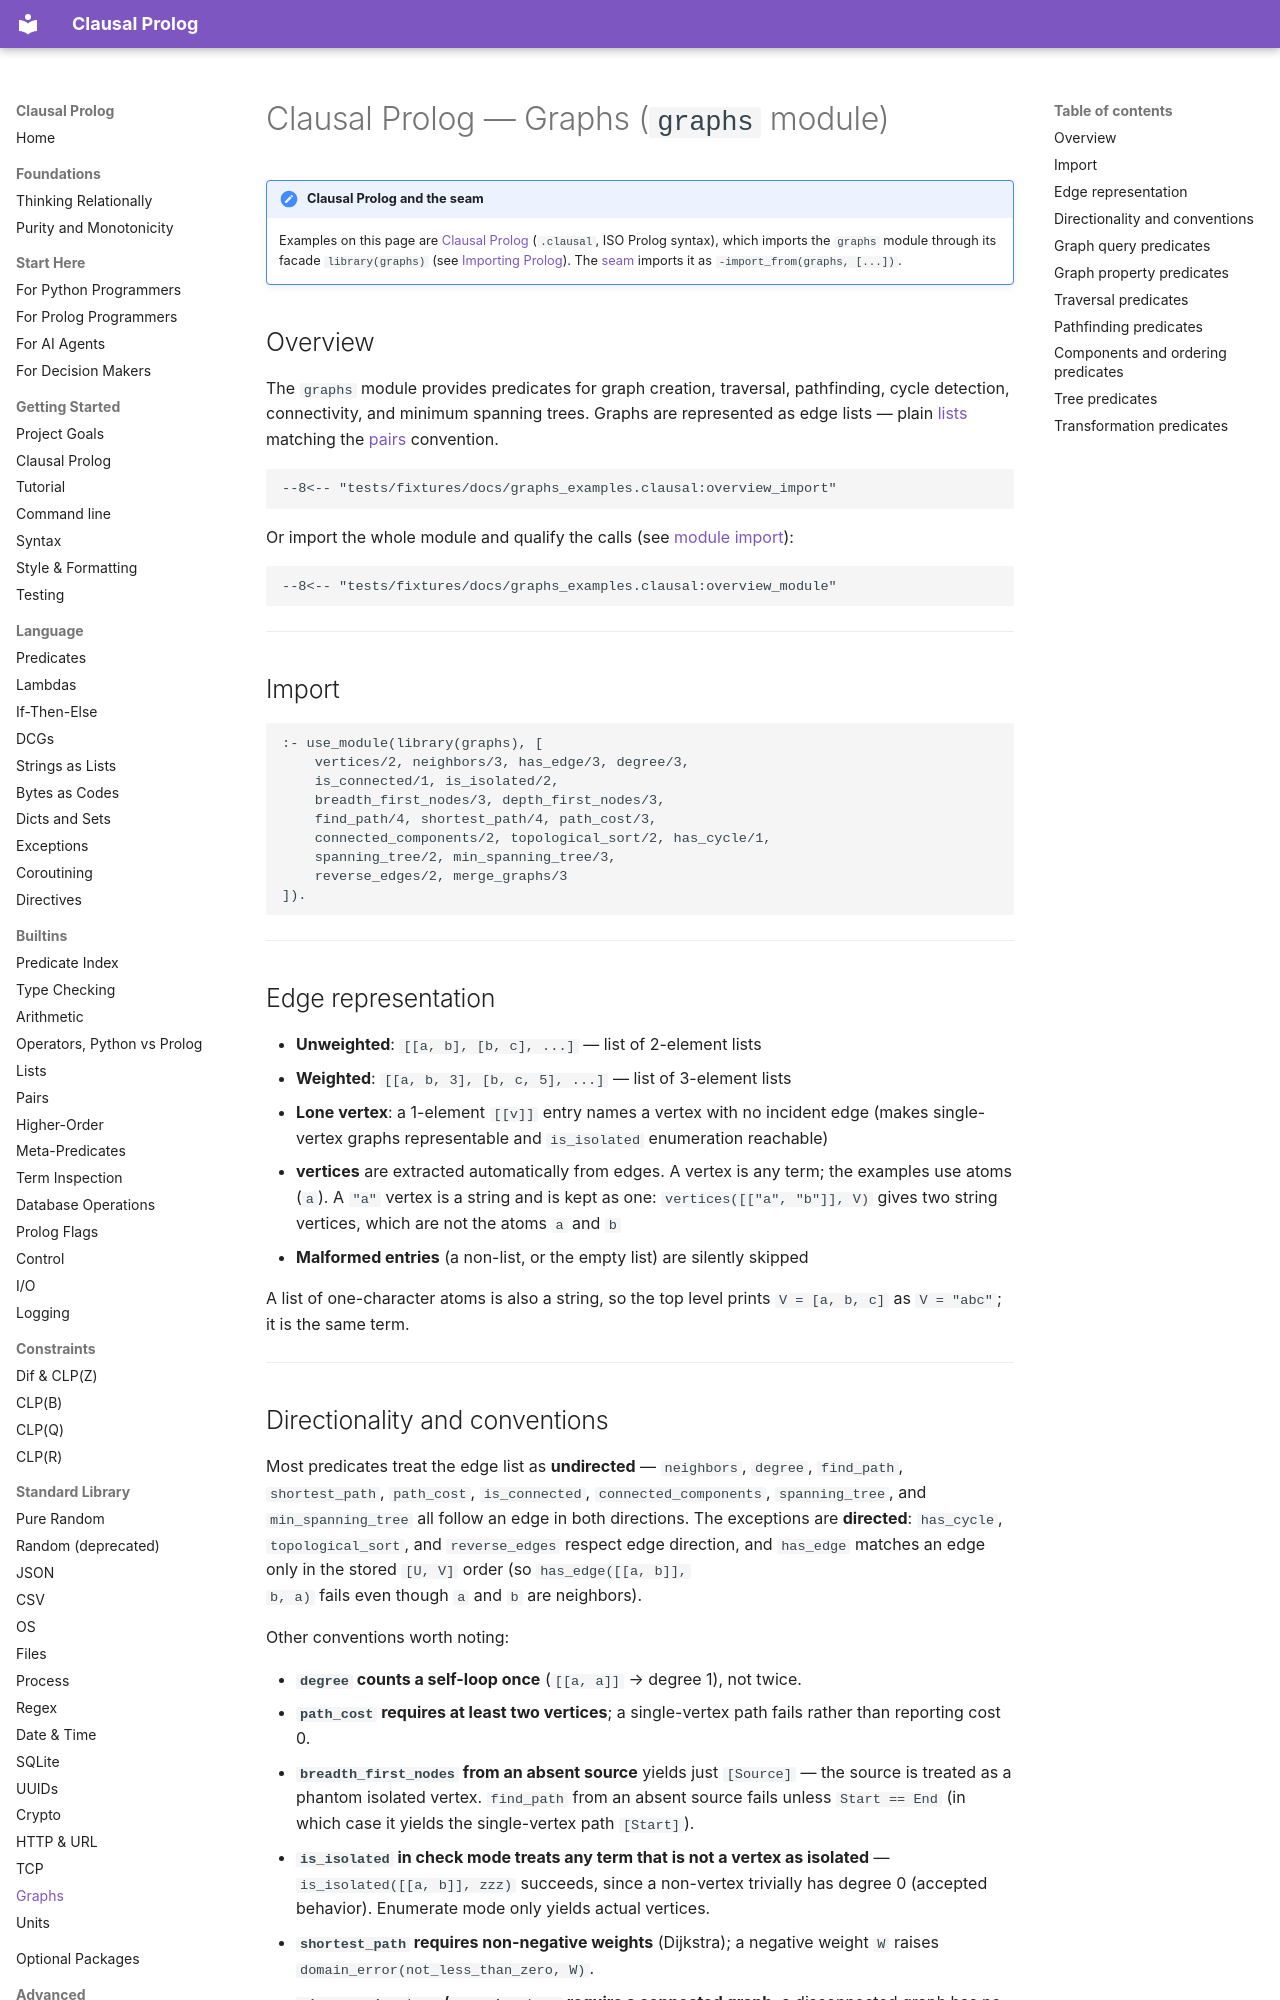

repository: neurosymbolica/clausal-prolog · page: graphs/index.html · generator: mkdocs

# Clausal Prolog — Graphs (`graphs` module)

!!! note "Clausal Prolog and the seam"

    Examples on this page are [Clausal Prolog](clausal_prolog.md)
    (`.clausal`, ISO Prolog syntax), which imports the `graphs` module
    through its facade `library(graphs)` (see
    [Importing Prolog](importing_prolog.md)). The [seam](syntax.md)
    imports it as `-import_from(graphs, [...])`.

## Overview

The `graphs` module provides predicates for graph creation, traversal, pathfinding, cycle detection, connectivity, and minimum spanning trees. Graphs are represented as edge lists — plain [lists](lists.md) matching the [pairs](pairs.md) convention.

```clausal
--8<-- "tests/fixtures/docs/graphs_examples.clausal:overview_import"
```

Or import the whole module and qualify the calls (see
[module import](import.md)):

```clausal
--8<-- "tests/fixtures/docs/graphs_examples.clausal:overview_module"
```

---

## Import

```clausal
:- use_module(library(graphs), [
    vertices/2, neighbors/3, has_edge/3, degree/3,
    is_connected/1, is_isolated/2,
    breadth_first_nodes/3, depth_first_nodes/3,
    find_path/4, shortest_path/4, path_cost/3,
    connected_components/2, topological_sort/2, has_cycle/1,
    spanning_tree/2, min_spanning_tree/3,
    reverse_edges/2, merge_graphs/3
]).
```

---

## Edge representation

- **Unweighted**: `[[a, b], [b, c], ...]` — list of 2-element lists
- **Weighted**: `[[a, b, 3], [b, c, 5], ...]` — list of 3-element lists
- **Lone vertex**: a 1-element `[[v]]` entry names a vertex with no incident
  edge (makes single-vertex graphs representable and `is_isolated` enumeration
  reachable)
- **vertices** are extracted automatically from edges. A vertex is any term;
  the examples use atoms (`a`). A `"a"` vertex is a string and is kept as
  one: `vertices([["a", "b"]], V)` gives two string vertices, which are not
  the atoms `a` and `b`
- **Malformed entries** (a non-list, or the empty list) are silently skipped

A list of one-character atoms is also a string, so the top level prints
`V = [a, b, c]` as `V = "abc"`; it is the same term.

---
